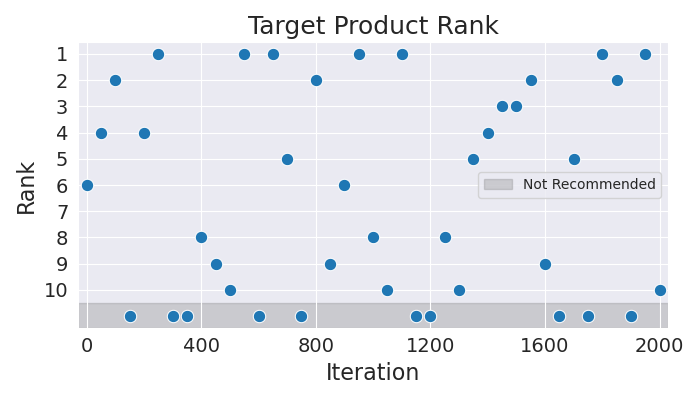

The file beside this chart, header and first rows:
Iteration, Rank
0, 6
50, 4
100, 2
150, 11
200, 4
250, 1
300, 11
350, 11
400, 8
450, 9
500, 10
550, 1
600, 11
650, 1
700, 5
750, 11
800, 2
850, 9
900, 6
950, 1
1000, 8
1050, 10
1100, 1
1150, 11
1200, 11
1250, 8
1300, 10
1350, 5
1400, 4
1450, 3
1500, 3
1550, 2
1600, 9
1650, 11
1700, 5
1750, 11
1800, 1
1850, 2
1900, 11
1950, 1
2000, 10
